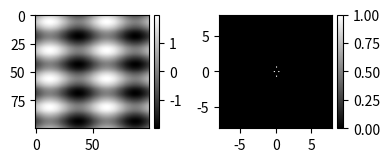

Write Python code to recreate this figure.
# -*- coding: utf-8 -*-

import numpy as np
import matplotlib.pyplot as plt
from mpl_toolkits.axes_grid1 import make_axes_locatable

period=1
fftw_size=100
sample_rate=fftw_size/(2*np.pi*period) # sample points
fig, ax=plt.subplots(1,2,figsize=(4,3))

tx=np.arange(0,2*np.pi*period,1.0/sample_rate)
ty=np.arange(0,2*np.pi*period,1.0/sample_rate)

t_x,t_y=np.meshgrid(tx,ty)

z=np.sin(2*t_x)+np.sin(4*t_y) # sine-wave

# z=np.zeros((fftw_size,fftw_size))
# z=[::10,::10]=1 # squarewave


zf=2*np.abs(np.fft.fft2(z))/(fftw_size**2)

zf_shifted=np.fft.fftshift(zf)

xylim=sample_rate/2.0

im=ax[0].imshow(z,cmap ='gray')
divider=make_axes_locatable(ax[0])
cax =divider.append_axes("right",size="5%",pad=0.05)
fig.colorbar(im,ax=ax[0],cax=cax)

im=ax[1].imshow(zf_shifted,extent=[-xylim, xylim, -xylim, xylim],cmap ='gray')

divider=make_axes_locatable(ax[1])
cax =divider.append_axes("right",size="5%",pad=0.05)
fig.colorbar(im,ax=ax[1],cax=cax)

plt.tight_layout()
plt.show()
#plt.savefig("fftw-schematic-2d.png", dpi=300)
